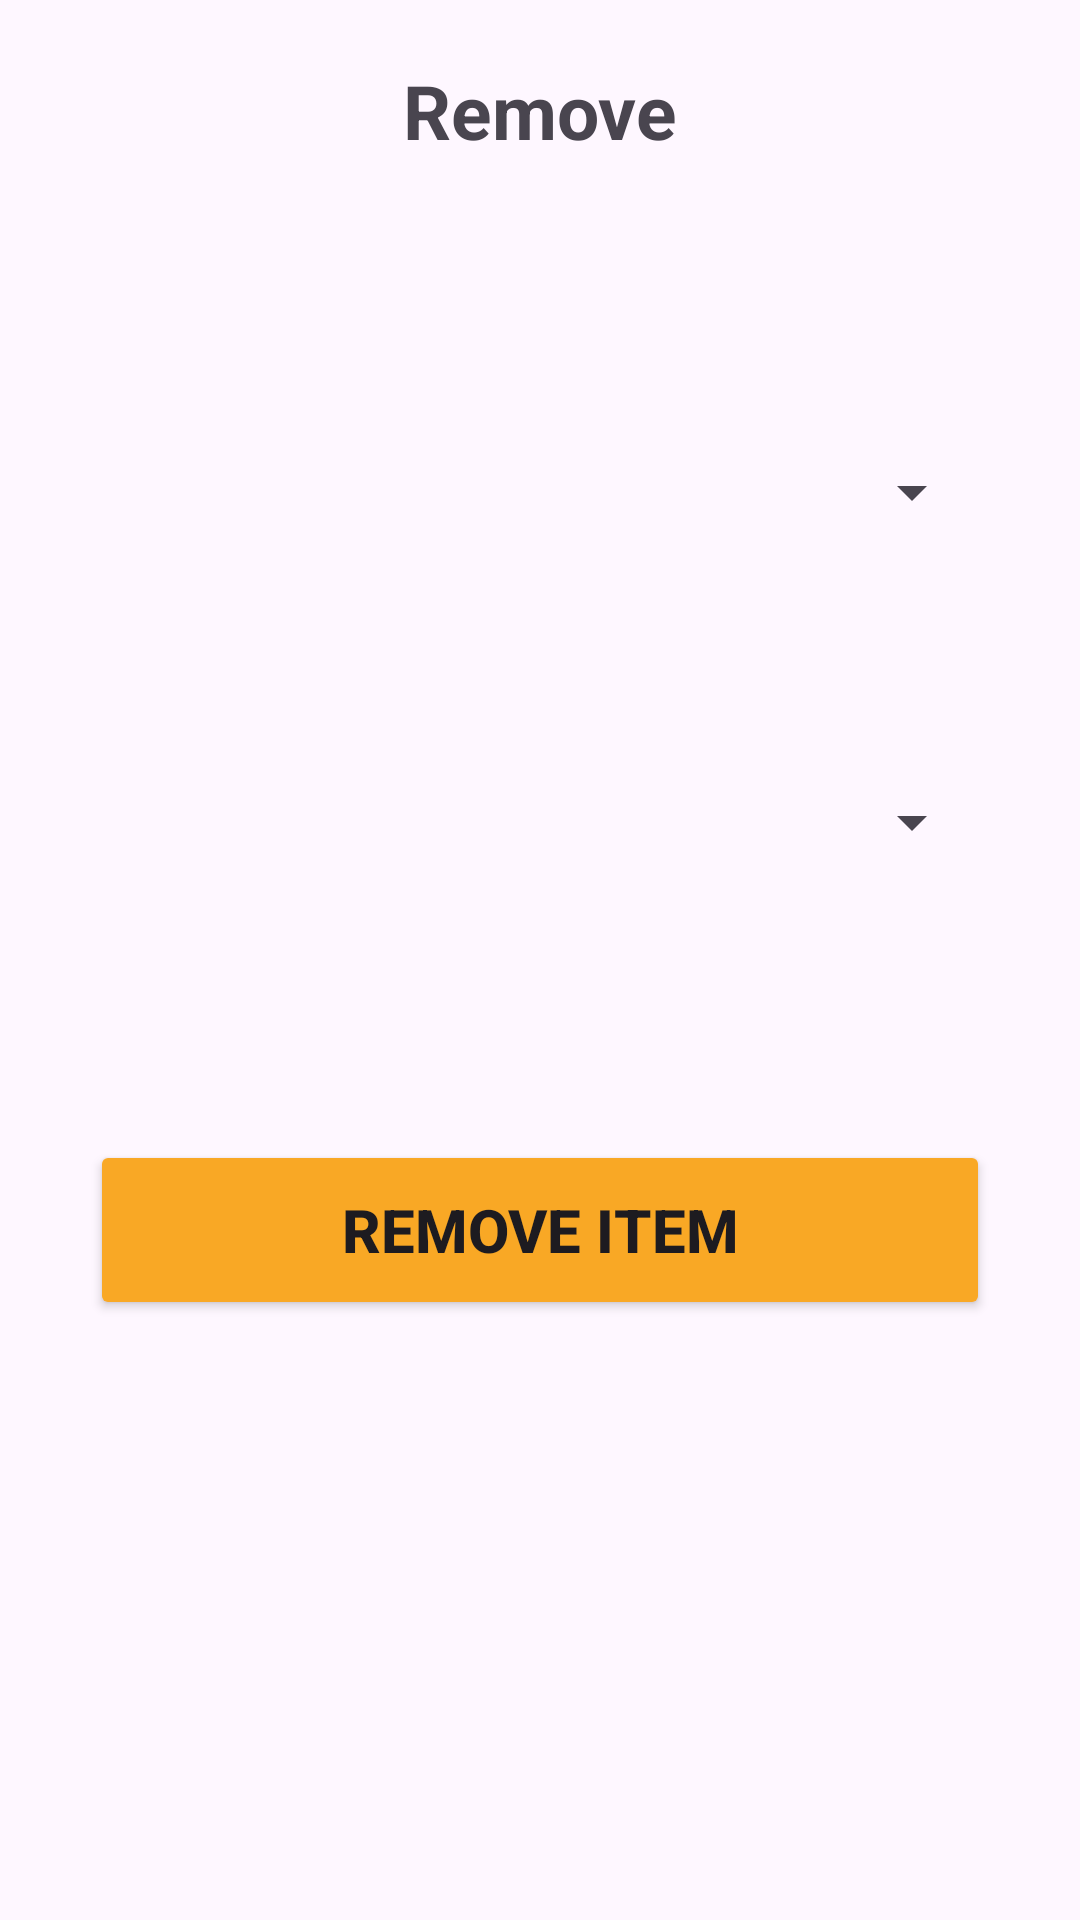

Reconstruct the res/layout file that produces this screen, plus the resources it refers to.
<!-- AndroidManifest.xml: application theme Theme.TestingExpider -->
<!-- res/layout/fragment_remove.xml -->
<?xml version="1.0" encoding="utf-8"?>
<FrameLayout xmlns:android="http://schemas.android.com/apk/res/android"
    xmlns:tools="http://schemas.android.com/tools"
    android:layout_width="match_parent"
    android:layout_height="match_parent"
    tools:context=".RemoveFragment">

    <TextView
        android:id="@+id/removeTitle"
        android:layout_width="wrap_content"
        android:layout_height="wrap_content"
        android:layout_gravity="top|center"
        android:layout_marginTop="20dp"
        android:textSize="25sp"
        android:textStyle="bold"
        android:text="Remove" />

    
    <Spinner
        android:id="@+id/foodTypeRemoveSpinner"
        android:layout_width="match_parent"
        android:layout_height="wrap_content"
        android:minHeight="48dp"
        android:layout_marginStart="32dp"
        android:layout_marginEnd="32dp"
        android:layout_marginTop="140dp"
        android:layout_gravity="top|center_horizontal" />

    
    <Spinner
        android:id="@+id/itemNameSpinner"
        android:layout_width="match_parent"
        android:layout_height="wrap_content"
        android:minHeight="48dp"
        android:layout_marginTop="250dp"
        android:layout_marginStart="32dp"
        android:layout_marginEnd="32dp"
        android:layout_gravity="top|center_horizontal" />

    
    <Button
        android:id="@+id/checkDataButton"
        android:layout_width="match_parent"
        android:layout_height="60dp"
        android:text="Remove Item"
        android:textSize="20sp"
        android:textStyle="bold"
        android:layout_gravity="bottom|center"
        android:layout_marginBottom="200dp"
        android:layout_marginRight="30dp"
        android:layout_marginLeft="30dp"
        android:backgroundTint="#F9A825" />
</FrameLayout>
<!-- resources referenced by this layout -->
<resources>
  <style name="Theme.TestingExpider" parent="Base.Theme.TestingExpider" />
  <style name="Base.Theme.TestingExpider" parent="Theme.Material3.DayNight.NoActionBar">
          
          
      </style>
</resources>
